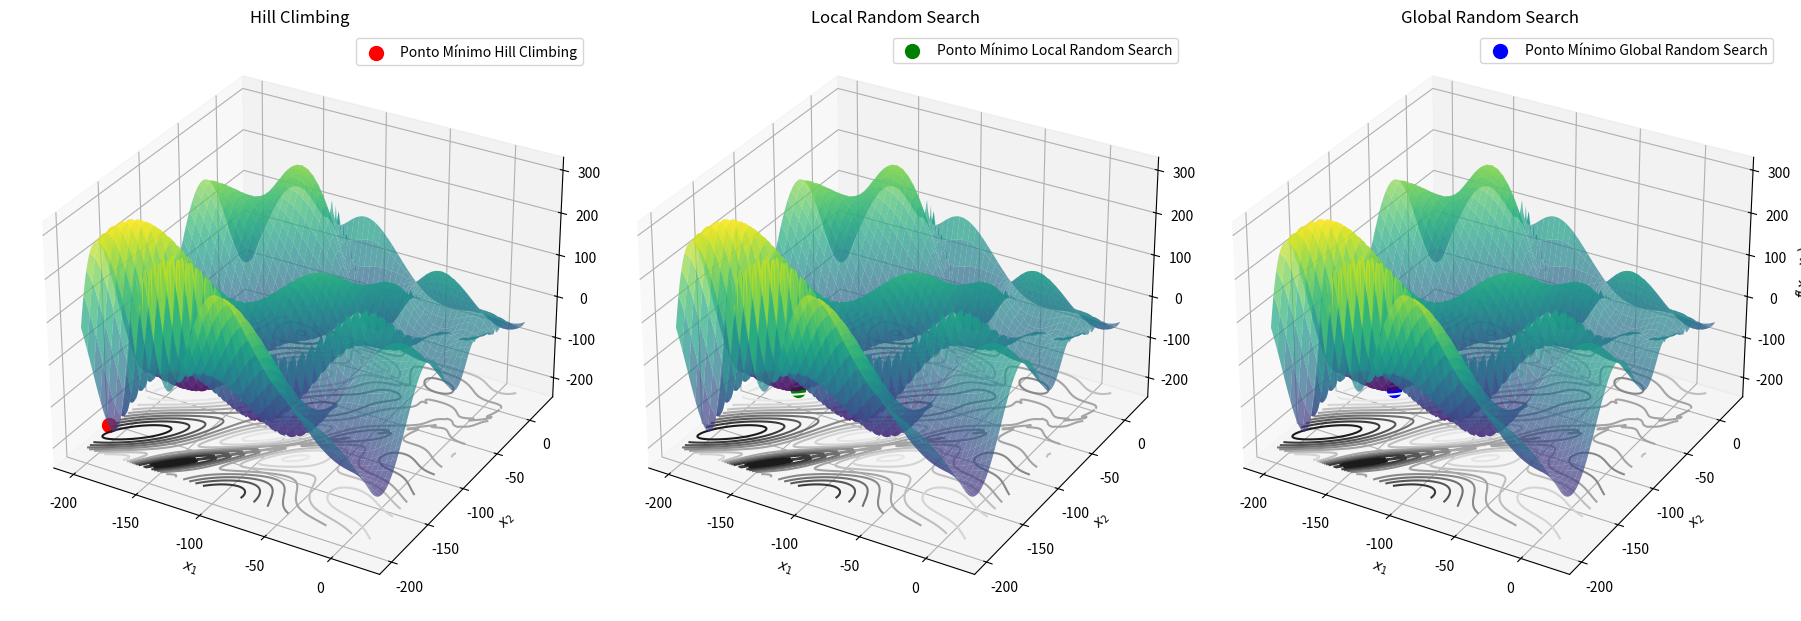

Recreate this plot in Python.
import numpy as np
import matplotlib.pyplot as plt
from mpl_toolkits.mplot3d import Axes3D

# Definição da função objetivo
def funcao_objetivo(x1, x2):
    return -(x2 + 47) * np.sin(np.sqrt(np.abs(x1/2 + (x2 + 47)))) - x1 * np.sin(np.sqrt(np.abs(x1 - (x2 + 47))))

# Algoritmo Hill Climbing
def hill_climbing(limites, epsilon, max_it):
    xbest = np.array([limite[0] for limite in limites])
    f_best = funcao_objetivo(*xbest)
    
    for _ in range(max_it):
        x_candidato = np.array([
            np.clip(np.random.uniform(low=xbest[0] - epsilon, high=xbest[0] + epsilon), limites[0][0], limites[0][1]),
            np.clip(np.random.uniform(low=xbest[1] - epsilon, high=xbest[1] + epsilon), limites[1][0], limites[1][1])
        ])
        f_candidato = funcao_objetivo(*x_candidato)
        
        if f_candidato < f_best:  # Minimizar a função
            xbest = x_candidato
            f_best = f_candidato

    return xbest, f_best

# Algoritmo Local Random Search
def local_random_search(limites, sigma, max_it):
    xbest = np.random.uniform(low=[limite[0] for limite in limites], high=[limite[1] for limite in limites])
    f_best = funcao_objetivo(*xbest)
    
    for _ in range(max_it):
        x_candidato = np.clip(np.random.normal(loc=xbest, scale=sigma), [limite[0] for limite in limites], [limite[1] for limite in limites])
        f_candidato = funcao_objetivo(*x_candidato)
        
        if f_candidato < f_best:  # Minimizar a função
            xbest = x_candidato
            f_best = f_candidato

    return xbest, f_best

# Algoritmo Global Random Search
def global_random_search(limites, max_it):
    xbest = np.random.uniform(low=[limite[0] for limite in limites], high=[limite[1] for limite in limites])
    f_best = funcao_objetivo(*xbest)
    
    for _ in range(max_it):
        x_candidato = np.random.uniform(low=[limite[0] for limite in limites], high=[limite[1] for limite in limites])
        f_candidato = funcao_objetivo(*x_candidato)
        
        if f_candidato < f_best:  # Minimizar a função
            xbest = x_candidato
            f_best = f_candidato

    return xbest, f_best

# Classe para rodar 100 execuções de um algoritmo de otimização
class TesteRounds:
    def __init__(self, algoritmo, limites, epsilon=None, sigma=None, max_it=1000):
        self.algoritmo = algoritmo
        self.limites = limites
        self.epsilon = epsilon
        self.sigma = sigma
        self.max_it = max_it

    def rounds(self, n_execucoes=100):
        lista_solucoes = []
        lista_ress = []
        
        for i in range(n_execucoes):
            if self.algoritmo == 'hill_climbing':
                solucao, valor = hill_climbing(self.limites, self.epsilon, self.max_it)
            elif self.algoritmo == 'local_random_search':
                solucao, valor = local_random_search(self.limites, self.sigma, self.max_it)
            elif self.algoritmo == 'global_random_search':
                solucao, valor = global_random_search(self.limites, self.max_it)
            else:
                raise ValueError("Algoritmo desconhecido. Escolha entre 'hill_climbing', 'local_random_search' ou 'global_random_search'.")
            
            lista_solucoes.append(solucao)
            lista_ress.append(valor)
        
        return lista_solucoes, lista_ress

# Parâmetros da execução
limites = [(-200, 20), (-200, 20)]
epsilon = 0.1
sigma = 0.1
max_it = 1000
n_execucoes = 100

# Executar Hill Climbing
hc_test = TesteRounds('hill_climbing', limites, epsilon=epsilon, max_it=max_it)
hc_solucoes, hc_resultados = hc_test.rounds(n_execucoes=n_execucoes)
melhor_hc = hc_solucoes[np.argmin(hc_resultados)]

# Executar Local Random Search
lrs_test = TesteRounds('local_random_search', limites, sigma=sigma, max_it=max_it)
lrs_solucoes, lrs_resultados = lrs_test.rounds(n_execucoes=n_execucoes)
melhor_lrs = lrs_solucoes[np.argmin(lrs_resultados)]

# Executar Global Random Search
grs_test = TesteRounds('global_random_search', limites, max_it=max_it)
grs_solucoes, grs_resultados = grs_test.rounds(n_execucoes=n_execucoes)
melhor_grs = grs_solucoes[np.argmin(grs_resultados)]

# Criar a figura e os gráficos
fig = plt.figure(figsize=(18, 12))

# Gráfico 3D Hill Climbing
ax1 = fig.add_subplot(131, projection='3d')
x1 = np.linspace(-200, 20, 400)
x2 = np.linspace(-200, 20, 400)
X1, X2 = np.meshgrid(x1, x2)
Z = funcao_objetivo(X1, X2)
ax1.plot_surface(X1, X2, Z, cmap='viridis', edgecolor='none', alpha=0.7)
ax1.contour(X1, X2, Z, 10, cmap='Greys', offset=np.min(Z))
ax1.scatter(melhor_hc[0], melhor_hc[1], funcao_objetivo(*melhor_hc), color='r', marker='o', s=100, label='Ponto Mínimo Hill Climbing')
ax1.set_title('Hill Climbing')
ax1.set_xlabel('$x_1$')
ax1.set_ylabel('$x_2$')
ax1.set_zlabel('$f(x_1, x_2)$')
ax1.legend()

# Gráfico 3D Local Random Search
ax2 = fig.add_subplot(132, projection='3d')
ax2.plot_surface(X1, X2, Z, cmap='viridis', edgecolor='none', alpha=0.7)
ax2.contour(X1, X2, Z, 10, cmap='Greys', offset=np.min(Z))
ax2.scatter(melhor_lrs[0], melhor_lrs[1], funcao_objetivo(*melhor_lrs), color='g', marker='o', s=100, label='Ponto Mínimo Local Random Search')
ax2.set_title('Local Random Search')
ax2.set_xlabel('$x_1$')
ax2.set_ylabel('$x_2$')
ax2.set_zlabel('$f(x_1, x_2)$')
ax2.legend()

# Gráfico 3D Global Random Search
ax3 = fig.add_subplot(133, projection='3d')
ax3.plot_surface(X1, X2, Z, cmap='viridis', edgecolor='none', alpha=0.7)
ax3.contour(X1, X2, Z, 10, cmap='Greys', offset=np.min(Z))
ax3.scatter(melhor_grs[0], melhor_grs[1], funcao_objetivo(*melhor_grs), color='b', marker='o', s=100, label='Ponto Mínimo Global Random Search')
ax3.set_title('Global Random Search')
ax3.set_xlabel('$x_1$')
ax3.set_ylabel('$x_2$')
ax3.set_zlabel('$f(x_1, x_2)$')
ax3.legend()

plt.tight_layout()
plt.show()

# Imprimir os resultados
print("Hill Climbing:")
print("Melhor ponto encontrado:", melhor_hc)
print("Valor da função objetivo:", funcao_objetivo(*melhor_hc))
print()
print("Local Random Search:")
print("Melhor ponto encontrado:", melhor_lrs)
print("Valor da função objetivo:", funcao_objetivo(*melhor_lrs))
print()
print("Global Random Search:")
print("Melhor ponto encontrado:", melhor_grs)
print("Valor da função objetivo:", funcao_objetivo(*melhor_grs))
